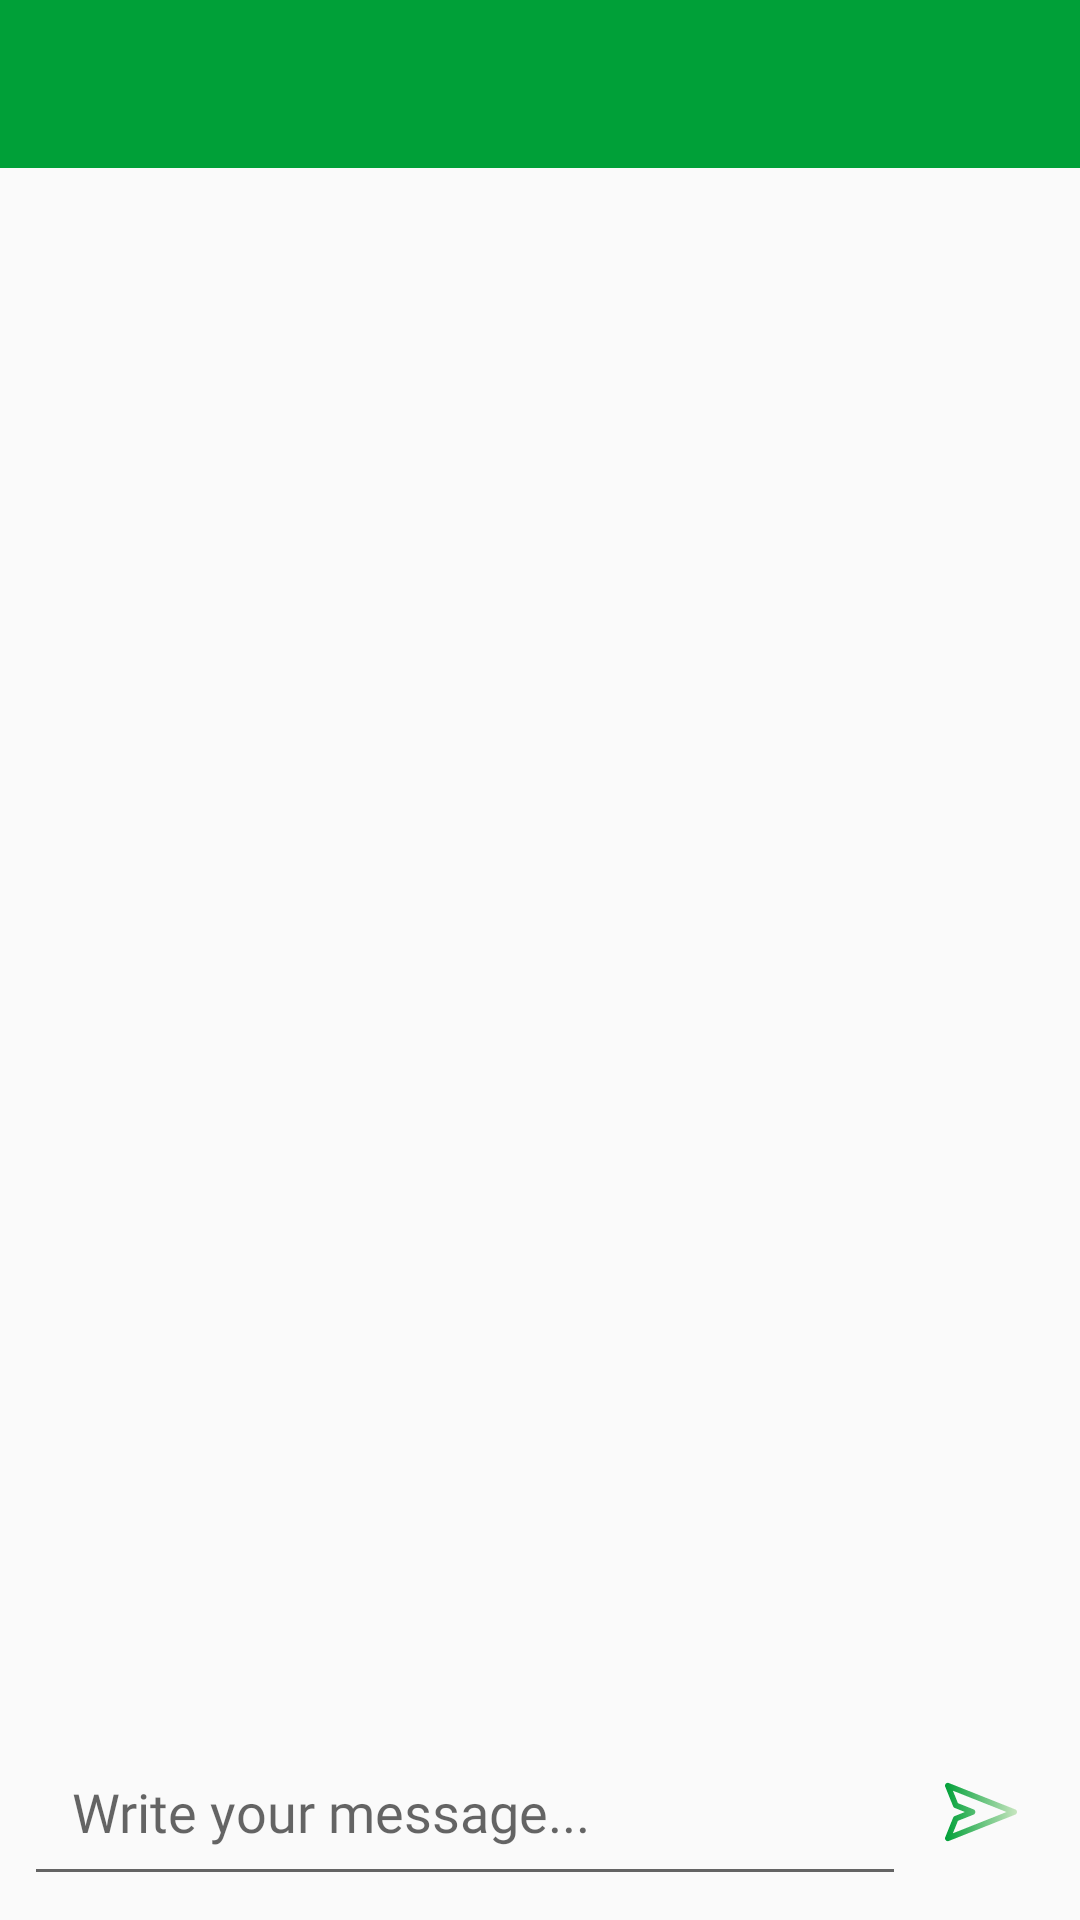

Android layout source for this screen:
<!-- AndroidManifest.xml: application theme AppTheme -->
<!-- res/layout/activity_group_chat.xml -->
<?xml version="1.0" encoding="utf-8"?>

<RelativeLayout xmlns:android="http://schemas.android.com/apk/res/android"
    xmlns:app="http://schemas.android.com/apk/res-auto"
    xmlns:tools="http://schemas.android.com/tools"
    android:layout_width="match_parent"
    android:layout_height="match_parent"
    tools:context=".Activities.GroupChatActivity">

    <include android:id="@+id/group_chat_bar_layout"
        layout="@layout/app_bar_layout"/>

    <ScrollView
        android:id="@+id/scrollView"
        android:layout_width="match_parent"
        android:layout_height="match_parent"
        android:layout_below="@id/group_chat_bar_layout"
        android:layout_above="@id/linearLayout">

        <LinearLayout
            android:layout_width="match_parent"
            android:layout_height="wrap_content"
            android:orientation="vertical">

            <TextView
                android:id="@+id/group_chat_text_display"
                android:layout_width="match_parent"
                android:layout_height="wrap_content"
                android:padding="8dp"
                android:textSize="18sp"
                android:fontFamily="@font/ubuntu_regular"
                android:textColor="@android:color/background_dark"
                android:layout_marginStart="2dp"
                android:layout_marginEnd="2dp"
                android:layout_marginBottom="48dp"/>

        </LinearLayout>
    </ScrollView>

    <LinearLayout
        android:id="@+id/linearLayout"
        android:layout_width="match_parent"
        android:layout_height="wrap_content"
        android:layout_alignParentBottom="true"
        android:layout_marginStart="8dp"
        android:layout_marginEnd="8dp"
        android:layout_marginTop="8dp"
        android:layout_marginBottom="8dp"
        android:layout_alignParentEnd="true"
        android:orientation="horizontal">

        <EditText
            android:id="@+id/input_group_message"
            android:layout_width="0dp"
            android:layout_weight="1"
            android:layout_height="wrap_content"
            android:padding="16dp"
            android:fontFamily="@font/ubuntu_regular"
            android:hint="@string/write_your_message"/>

        <ImageButton
            android:id="@+id/send_message"
            android:layout_width="50dp"
            android:layout_height="match_parent"
            android:layout_gravity="center"
            android:background="@android:color/transparent"
            android:src="@drawable/ic_send_message"/>

    </LinearLayout>

</RelativeLayout>
<!-- res/layout/app_bar_layout.xml (included above) -->
<?xml version="1.0" encoding="utf-8"?>

<androidx.appcompat.widget.Toolbar xmlns:android="http://schemas.android.com/apk/res/android"
    android:id="@+id/main_app_bar"
    android:background="@color/colorPrimary"
    android:layout_width="match_parent"
    android:layout_height="wrap_content"
    android:theme="@style/ToolbarTheme">



</androidx.appcompat.widget.Toolbar>
<!-- resources referenced by this layout -->
<resources>
  <color name="colorPrimary">#00a038</color>
  <!-- drawable ic_send_message (drawable) -->
  <vector xmlns:android="http://schemas.android.com/apk/res/android"
      xmlns:aapt="http://schemas.android.com/aapt"
      android:width="24dp"
      android:height="24dp"
      android:viewportWidth="512"
      android:viewportHeight="512">
    <path
        android:pathData="m499.394,237.364 l-471.982,-187.41c-16.306,-6.474 -32.489,9.83 -25.907,26.149l56.465,139.955c2.051,5.083 6.09,9.102 11.175,11.121l72.581,28.82 -72.581,28.82c-5.086,2.019 -9.125,6.038 -11.175,11.121l-56.466,139.955c-6.569,16.286 9.566,32.637 25.907,26.149l471.982,-187.41c16.774,-6.661 16.844,-30.582 0.001,-37.27zM56.09,407.537 L91.84,318.926 203.39,274.634c16.771,-6.66 16.841,-30.582 0,-37.27l-111.55,-44.293 -35.75,-88.611 381.641,151.538z">
      <aapt:attr name="android:fillColor">
        <gradient 
            android:startY="256"
            android:startX="0"
            android:endY="256"
            android:endX="512"
            android:type="linear">
          <item android:offset="0" android:color="#00a038"/>
          <item android:offset="1" android:color="#c7e5bf"/>
        </gradient>
      </aapt:attr>
    </path>
  </vector>
  <string name="write_your_message">Write your message...</string>
  <style name="ToolbarTheme" parent="Theme.AppCompat.Light.NoActionBar">
          <item name="android:textColorPrimary">@color/white</item>
          <item name="android:textColorSecondary">@color/white</item>
          <item name="android:textColor">@android:color/black</item>
      </style>
  <style name="AppTheme" parent="Theme.AppCompat.Light.NoActionBar">
          
          <item name="colorPrimary">@color/colorPrimary</item>
          <item name="colorPrimaryDark">@color/colorPrimaryDark</item>
          <item name="colorAccent">@color/colorAccent</item>
          <item name="android:windowLightStatusBar" tools:targetApi="m">true</item>
          <item name="android:windowLightStatusBar">false</item>
      </style>
  <color name="white">#fff</color>
  <color name="colorPrimaryDark">#00a038</color>
  <color name="colorAccent">#FFE1FCEA</color>
</resources>
